Image classification data set "neu_processed" (CRWJ-WJ/crwj on GitHub). Class labels (5): crazing, inclusion, pitted surface, rolled-in scale, scratches.

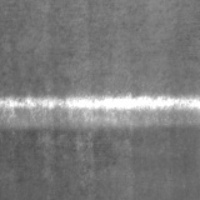
Label: scratches

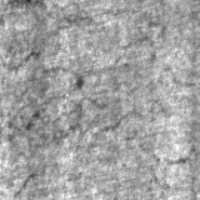
Label: crazing

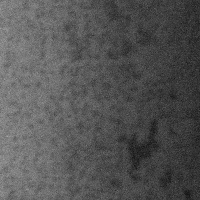
Label: pitted surface

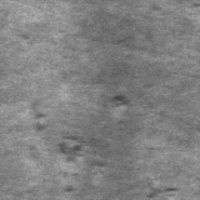
Label: rolled-in scale

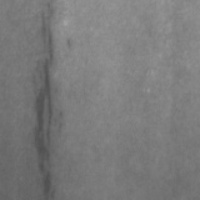
Label: inclusion

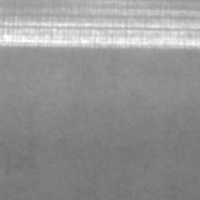
Label: scratches
